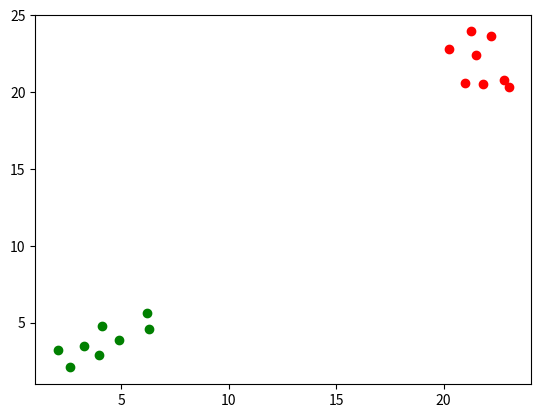

This figure's Python source: (Note: this script raises an exception after producing the figure.)
#!/usr/bin/env python
# coding: utf-8

# 将样例投影到一条直线上，使得同类的样例投影点尽可能小，不同类投影点尽可能远离

# In[1]:


import os
import sys
import numpy as np
import operator
import matplotlib.pyplot as plt

get_ipython().run_line_magic('matplotlib', 'inline')


# In[3]:


group1 = np.random.random((8,2))*5+20
group2 = np.random.random((8,2))*5+2


# In[4]:


x1 = group1
y1 = np.ones((8,1))
x0 = group2
y0 = np.zeros((8,1))


# In[6]:


plt.scatter(x1[:,0],x1[:,1],c = 'r')
plt.scatter(x0[:,0],x0[:,1],c = 'g')


# In[7]:


mean1 = np.array([np.mean(x1[:,0]),np.mean(x1[:,1])])
mean0 = np.array([np.mean(x0[:,0]),np.mean(x0[:,1])])
from numpy import mat
m1 = np.shape(x1)[0]
sw = np.zeros(shape=(2,2))
for i in range(m1):
    xsmean = mat(x1[i,:]-mean1)
    sw+=xsmean.transpose()*xsmean
m0 = np.shape(x0)[0]
for i in range(m0):
    xsmean = mat(x0[i,:]-mean0)
    sw+=xsmean.transpose()*xsmean
w = (mean0-mean1)*(mat(sw).I)


# In[9]:


w


# In[11]:


plt.scatter(x1[:,0],x1[:,1],c = 'r')
plt.scatter(x0[:,0],x0[:,1],c = 'g')
x = np.arange(0,25,0.1)
y = np.array((-w[0,0]*x)/w[0,1])
plt.plot(x,y)


# In[ ]:




